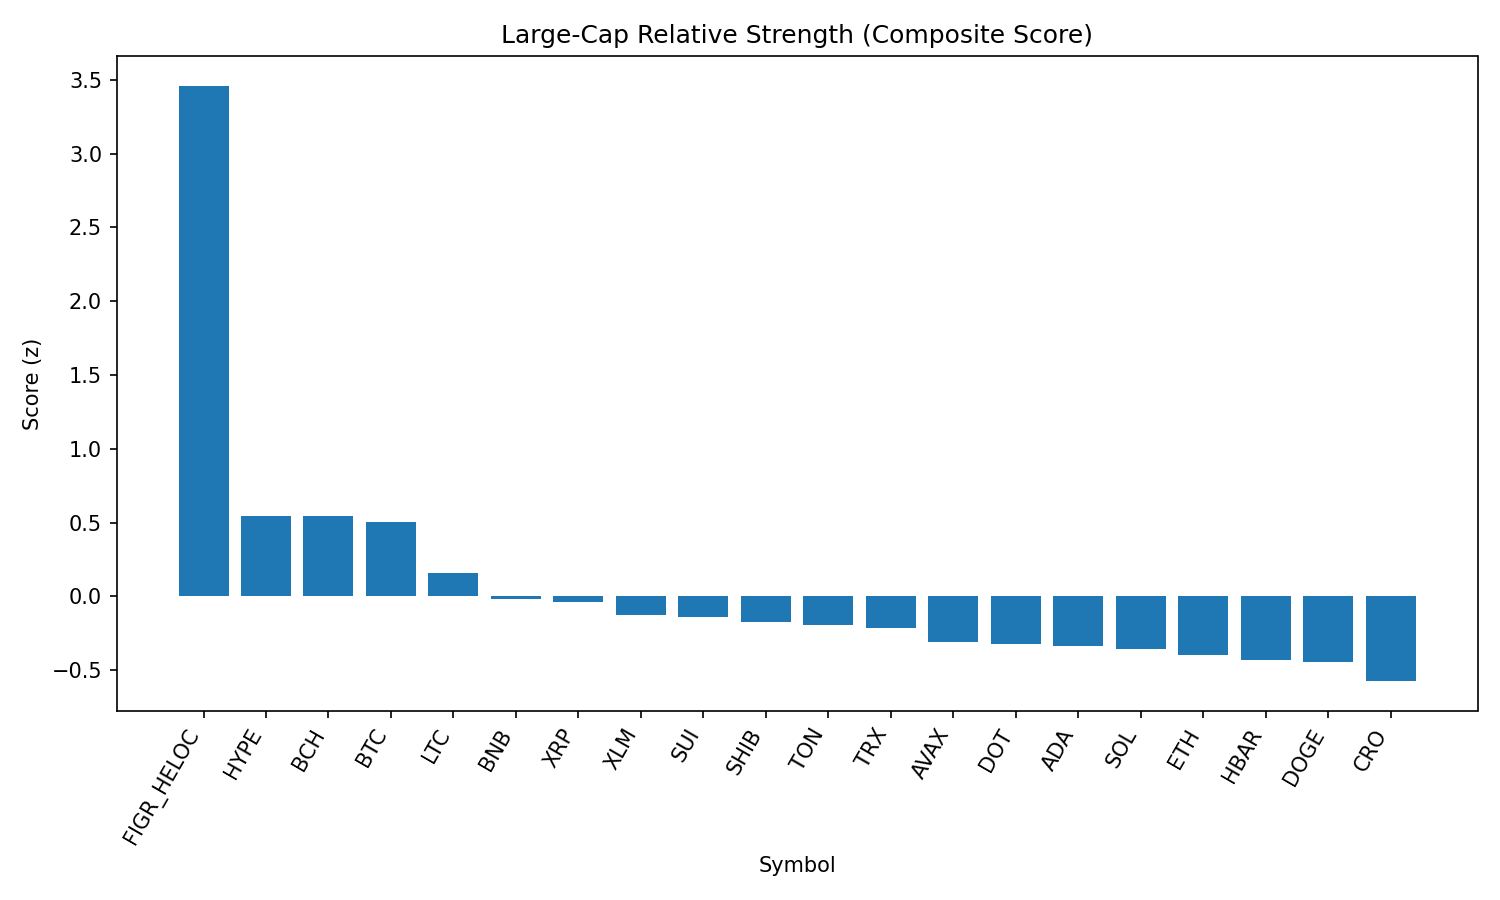

Data behind this chart, as committed beside it:
rank, name, symbol, price, pct_1h, pct_24h, pct_7d, pct_1h_vs_btc, pct_24h_vs_btc, pct_7d_vs_btc, market_cap_rank, market_cap, volume_usd, score
1, Figure Heloc, FIGR_HELOC, 1.043, 4.504, 4.656, 4.262, 3.728, 5.106, 4.809, 16, 12776621741, 106627859, 3.46
2, Hyperliquid, HYPE, 45.75, 1.075, -0.6268, -0.4146, 0.2993, -0.1762, 0.1327, 18, 12389587541, 309036242, 0.5476
3, Bitcoin Cash, BCH, 595.1, 0.8353, -1.463, 6.829, 0.05984, -1.013, 7.377, 19, 11858676121, 282437869, 0.546
4, Bitcoin, BTC, 111416, 0.7754, -0.4506, -0.5473, 0.0, 0.0, 0.0, 1, 2223415168248, 38312089341, 0.5047
5, Litecoin, LTC, 111.7, 0.5543, -1.082, -1.764, -0.2211, -0.6311, -1.217, 28, 8521124004, 399759263, 0.1588
6, BNB, BNB, 848.5, 0.08426, -0.7566, -2.831, -0.6912, -0.306, -2.284, 5, 118136267777, 911103685, -0.0173
7, XRP, XRP, 2.82, 0.3145, -0.9705, -4.885, -0.4609, -0.5199, -4.338, 4, 167767733559, 4796600268, -0.03824
8, Stellar, XLM, 0.3556, 0.6567, -1.736, -6.266, -0.1187, -1.286, -5.719, 22, 11292745666, 166988229, -0.1292
9, Sui, SUI, 3.31, 0.7528, -2.181, -5.161, -0.02265, -1.731, -4.614, 20, 11819465580, 663050138, -0.142
10, Shiba Inu, SHIB, 1.219e-05, 0.6192, -2.49, -2.766, -0.1562, -2.04, -2.219, 31, 7188245721, 160669285, -0.1752
11, Toncoin, TON, 3.12, 0.2567, -1.959, -2.218, -0.5187, -1.508, -1.67, 30, 8002782215, 48644934, -0.1922
12, TRON, TRX, 0.3355, 0.05876, -1.589, -2.651, -0.7167, -1.139, -2.104, 10, 31779258263, 715641861, -0.2116
13, Avalanche, AVAX, 24.5, 0.1768, -2.727, 0.02705, -0.5986, -2.276, 0.5744, 23, 10357241708, 499765871, -0.3102
14, Polkadot, DOT, 3.79, 0.2668, -2.059, -5.062, -0.5086, -1.608, -4.515, 35, 5777322154, 177778253, -0.3263
15, Cardano, ADA, 0.8167, 0.4259, -2.631, -3.954, -0.3495, -2.181, -3.407, 11, 29808987779, 1135213775, -0.3388
16, Solana, SOL, 204.3, 0.4492, -2.723, -4.324, -0.3263, -2.273, -3.776, 6, 110713228232, 5256662900, -0.3544
17, Ethereum, ETH, 4335, 0.3046, -2.958, -3.444, -0.4709, -2.508, -2.897, 2, 523864614348, 30367754391, -0.3956
18, Hedera, HBAR, 0.2144, 0.5671, -2.067, -10.88, -0.2083, -1.617, -10.33, 25, 9092092959, 228954935, -0.4322
19, Dogecoin, DOGE, 0.214, 0.4653, -3.08, -4.524, -0.3102, -2.63, -3.977, 9, 32321471692, 1423660169, -0.4464
20, Cronos, CRO, 0.2687, 1.245, -2.829, -17.48, 0.4699, -2.379, -16.93, 26, 9030181713, 234288050, -0.5746
21, Chainlink, LINK, 22.53, 0.2172, -4.98, -9.506, -0.5582, -4.529, -8.959, 13, 15306473825, 856952964, -1.194
